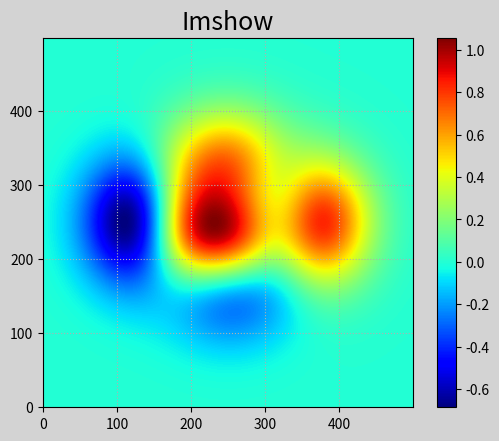

This chart was generated by the following Python code:
"""
    demo04_imshow.py 绘制等高线图
"""
import numpy as np
import matplotlib.pyplot as plt

# 整理数据
n = 500
x, y = np.meshgrid(np.linspace(-3, 3, n),
                   np.linspace(-3, 3, n))
# print(x, y)
# 计算每个坐标点的高度
z = (1 - x/2 + x**5 + y**3) * np.exp(-x**2 - y**2)
# 绘制等高线
plt.figure('Imshow', facecolor='lightgray')
plt.title('Imshow', fontsize=18)
plt.grid(linestyle=':')
plt.imshow(z, cmap='jet', origin='lower')
plt.colorbar()
plt.savefig('Imshow.png')
plt.show()